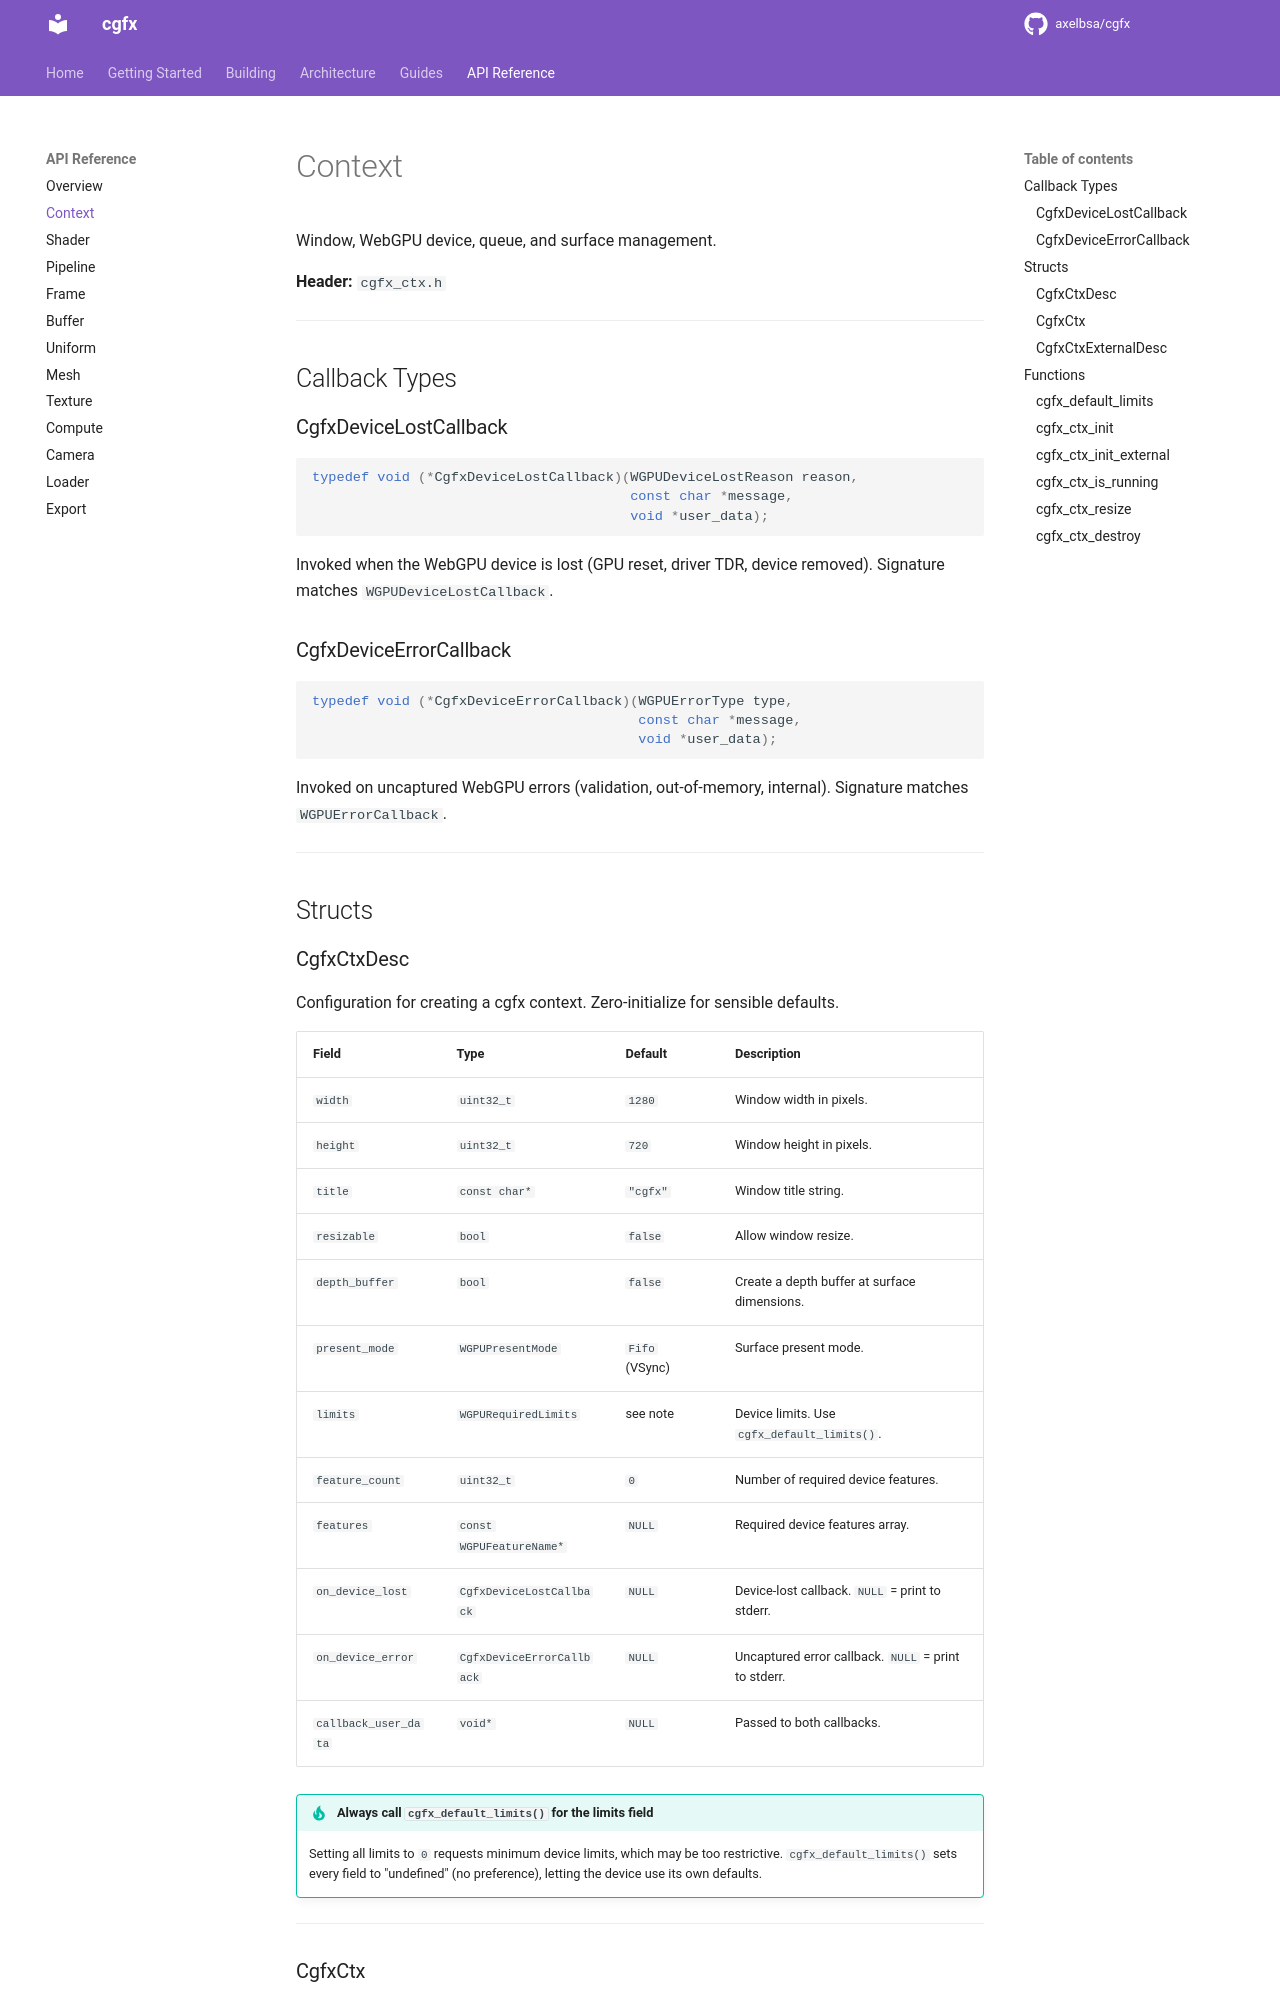

repository: axelbsa/cgfx · page: api/context/index.html · generator: mkdocs

# Context

Window, WebGPU device, queue, and surface management.

**Header:** `cgfx_ctx.h`

---

## Callback Types

### CgfxDeviceLostCallback

```c
typedef void (*CgfxDeviceLostCallback)(WGPUDeviceLostReason reason,
                                       const char *message,
                                       void *user_data);
```

Invoked when the WebGPU device is lost (GPU reset, driver TDR, device removed). Signature matches `WGPUDeviceLostCallback`.

### CgfxDeviceErrorCallback

```c
typedef void (*CgfxDeviceErrorCallback)(WGPUErrorType type,
                                        const char *message,
                                        void *user_data);
```

Invoked on uncaptured WebGPU errors (validation, out-of-memory, internal). Signature matches `WGPUErrorCallback`.

---

## Structs

### CgfxCtxDesc

Configuration for creating a cgfx context. Zero-initialize for sensible defaults.

| Field | Type | Default | Description |
|-------|------|---------|-------------|
| `width` | `uint32_t` | `1280` | Window width in pixels. |
| `height` | `uint32_t` | `720` | Window height in pixels. |
| `title` | `const char*` | `"cgfx"` | Window title string. |
| `resizable` | `bool` | `false` | Allow window resize. |
| `depth_buffer` | `bool` | `false` | Create a depth buffer at surface dimensions. |
| `present_mode` | `WGPUPresentMode` | `Fifo` (VSync) | Surface present mode. |
| `limits` | `WGPURequiredLimits` | see note | Device limits. Use `cgfx_default_limits()`. |
| `feature_count` | `uint32_t` | `0` | Number of required device features. |
| `features` | `const WGPUFeatureName*` | `NULL` | Required device features array. |
| `on_device_lost` | `CgfxDeviceLostCallback` | `NULL` | Device-lost callback. `NULL` = print to stderr. |
| `on_device_error` | `CgfxDeviceErrorCallback` | `NULL` | Uncaptured error callback. `NULL` = print to stderr. |
| `callback_user_data` | `void*` | `NULL` | Passed to both callbacks. |

!!! tip "Always call `cgfx_default_limits()` for the limits field"
    Setting all limits to `0` requests minimum device limits, which may be too restrictive. `cgfx_default_limits()` sets every field to "undefined" (no preference), letting the device use its own defaults.

---
